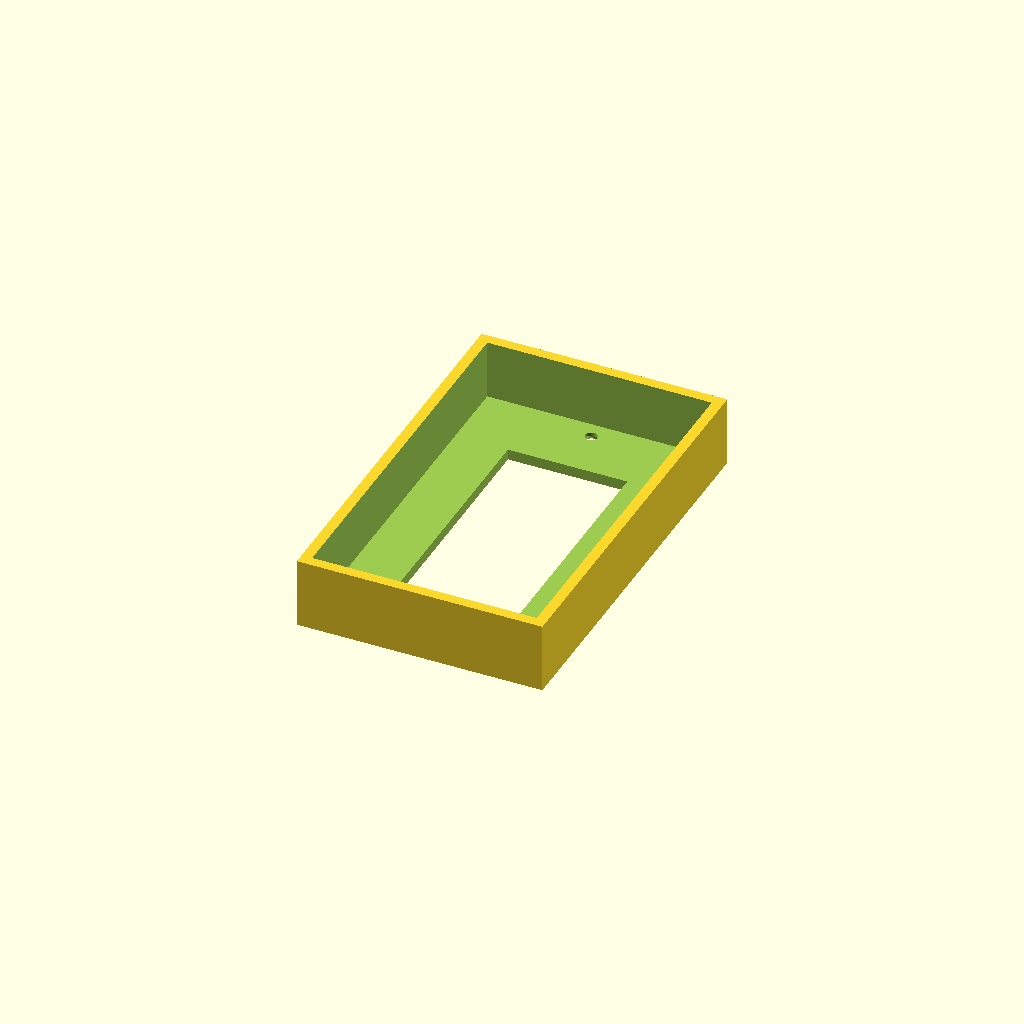
Cell 1 — every parameter at its default value.
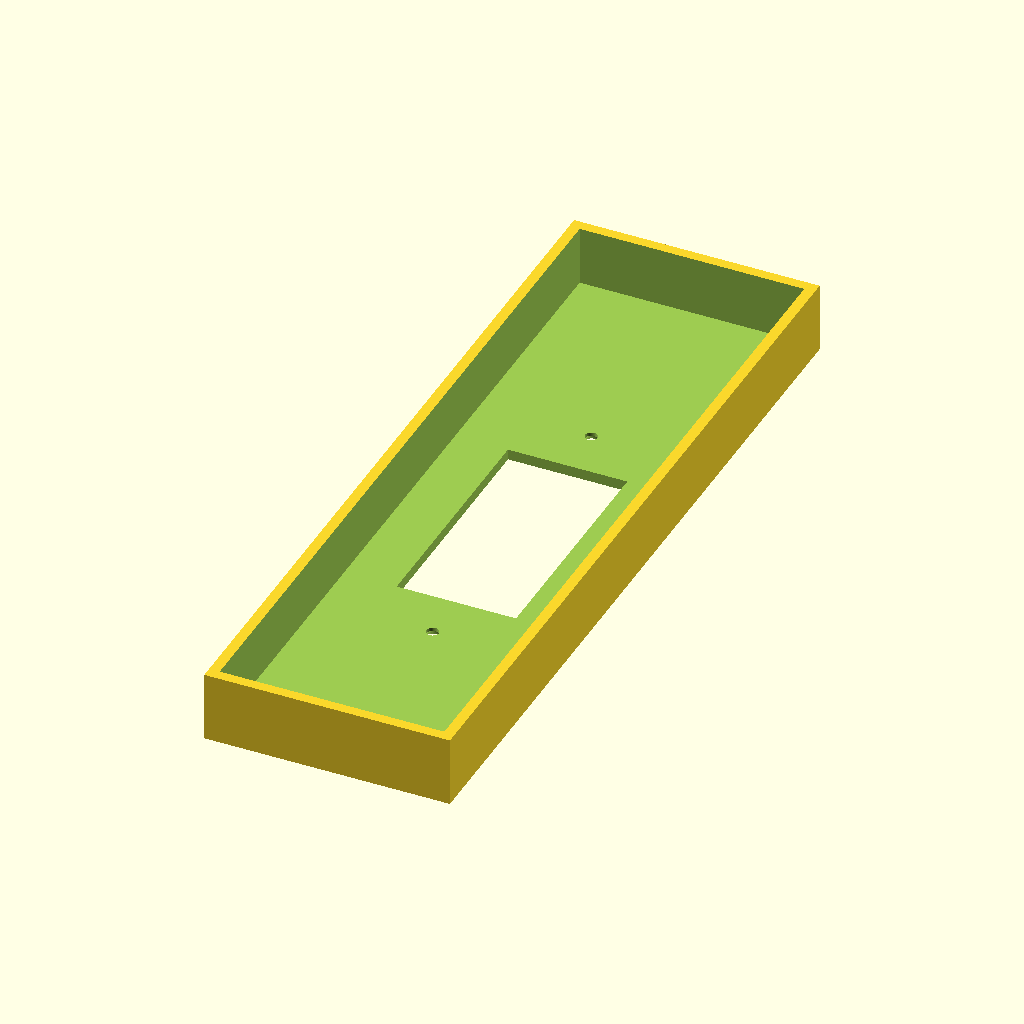
Cell 2 — height set to 226, the other parameters unchanged.
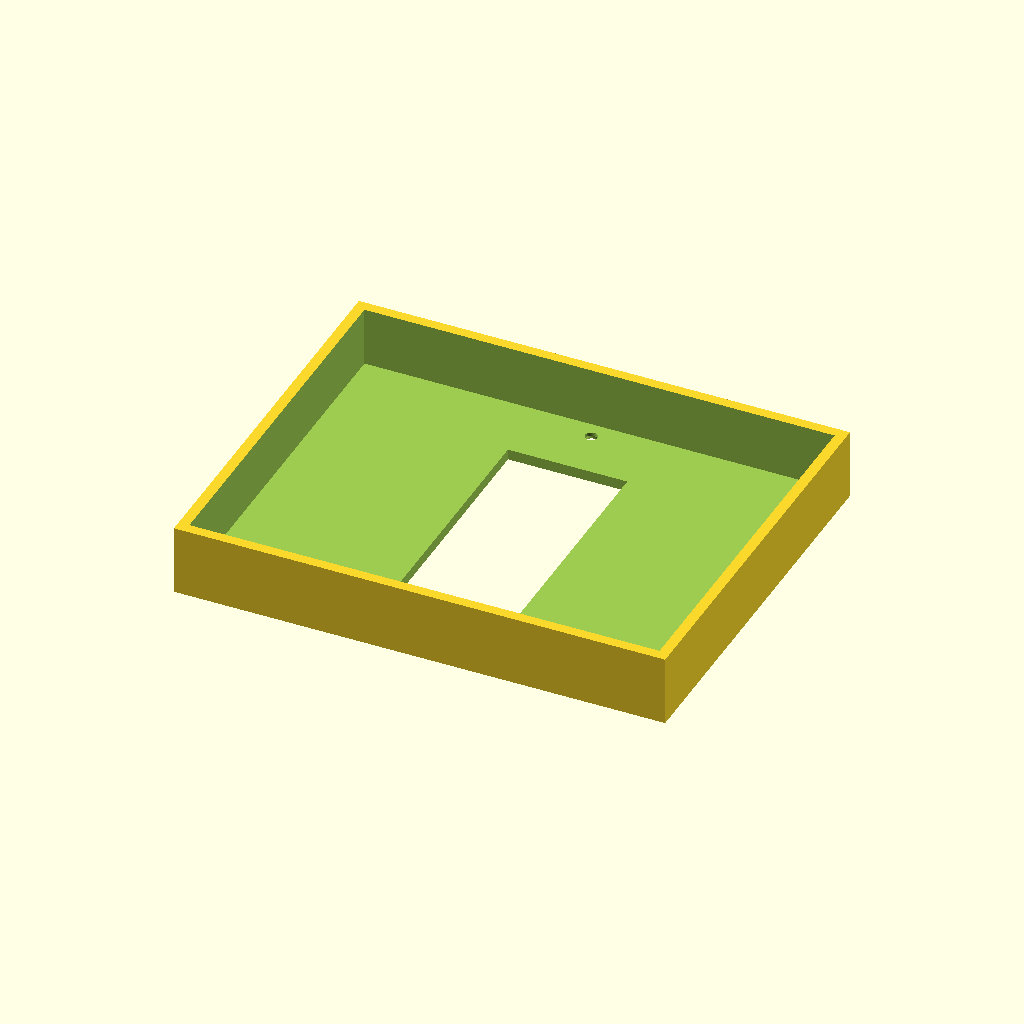
Cell 3: width = 140 (everything else at default).
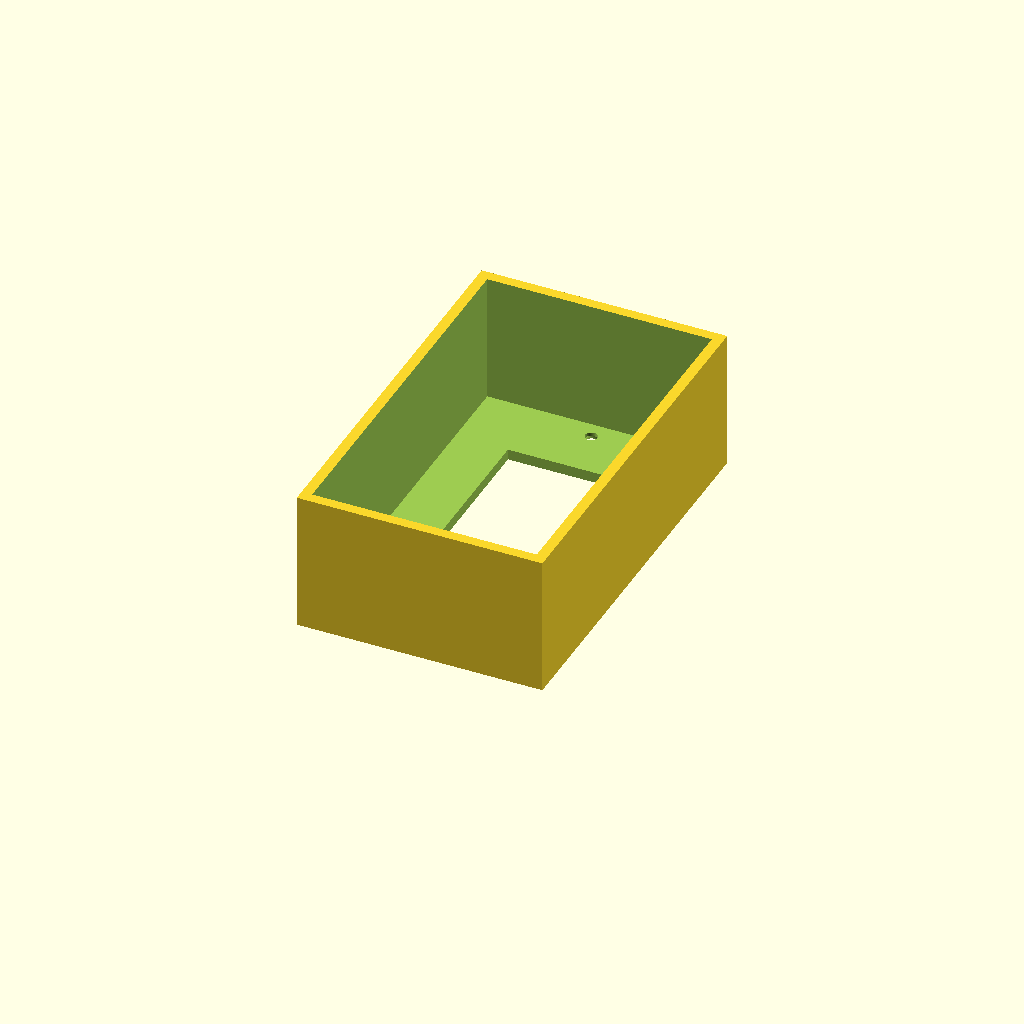
Cell 4: depth = 40 (everything else at default).
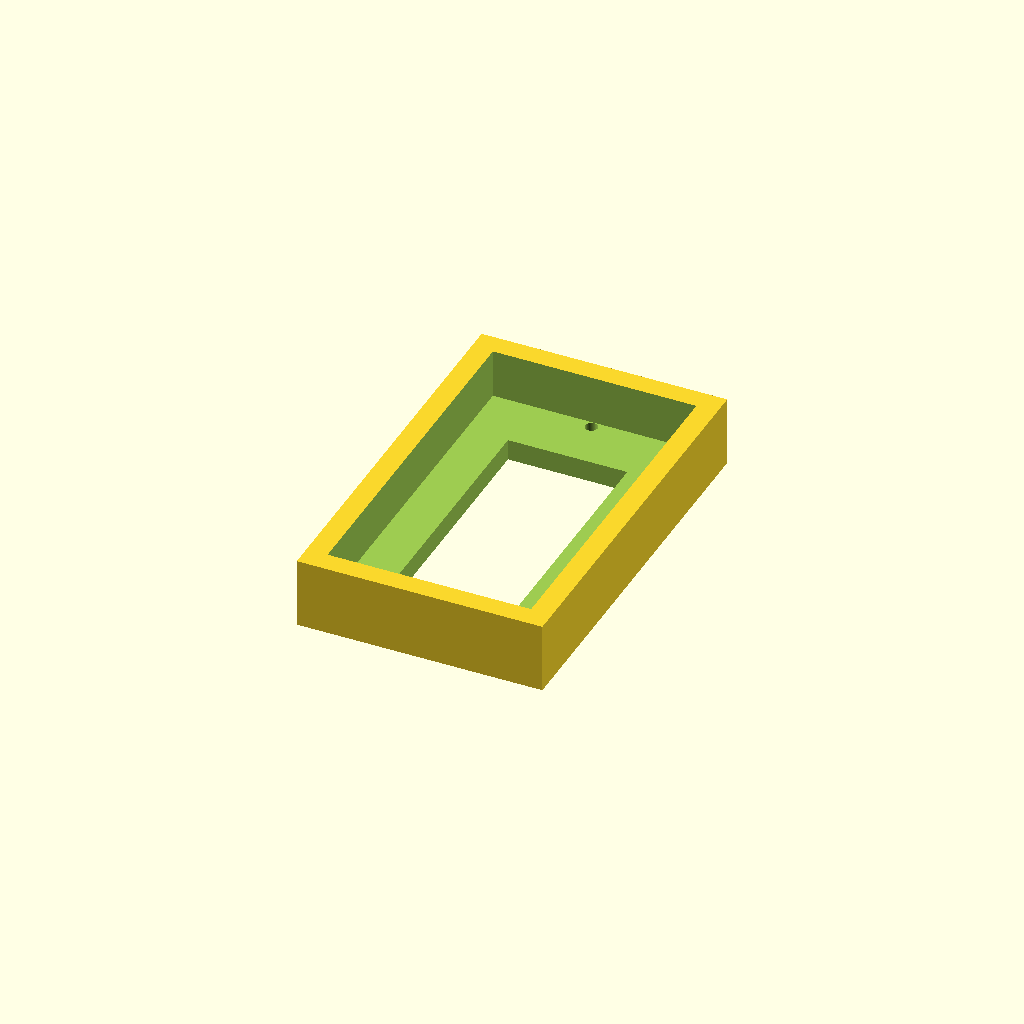
Cell 5: the same model with thickness = 6.
All cells are drawn from one camera (rotation 55°, 0°, 25°, orthographic, colour scheme Cornfield), so only the parameter changes between them.
OpenSCAD source file inputs/thingiverse/files/thing-3404569/files/Wall-plate.scad:
//Misengineered Light switch case
//Ari M. Diacou
//Feb 3, 2019

////////////////////// Libraries //////////////////////////
use <MCAD/metric_fastners.scad>
///////////////////// Parameters //////////////////////////
//of the wallplate (Parallel to gravity)
height=113;
//of the wallplate
width=70;
//of the wallplate (towards the wall)
depth=20;
//of the front face
thickness=3;
ep=0.05+0;
//the bolt hole diameter is US6 for elctrical bolts
US6=3.5;
//from the middle of the switch (this should not be changed for USA)
hole_offset=48.5;
//for the light switch (default is for a US rocker switch)
hole_dimensions=[34,68];

/* [Hidden] */
///////////////// Derived Parameters//////////////////////
cutout_dimensions=[hole_dimensions[0],hole_dimensions[1],2.1*depth];

/////////////////////// Main() ////////////////////////////
translate([0,0,depth]) mirror([0,0,1])
difference(){
    shell();
    cutout();
    holes();
    }
////////////////////// Modules ////////////////////////////
module cutout(){
    cube(cutout_dimensions,center=true);
    }

module shell(){
    translate(.5*[-width,-height])
    difference(){
        cube([width,height,depth]);
        translate([thickness,thickness,-ep])
        cube([width,height,depth]-thickness*[2,2,1]);
        }
    }

module holes(){
    translate([0,-hole_offset,depth+ep]) rotate([180,0,0]) csk_bolt(US6,depth);
    translate([0,hole_offset,depth+ep]) rotate([180,0,0]) csk_bolt(US6,depth);
    }
Parameter table extracted from the source (name, type, default, range or options):
height: number, default 113
width: number, default 70
depth: number, default 20
thickness: number, default 3
US6: number, default 3.5
hole_offset: number, default 48.5
hole_dimensions: vector, default [34, 68]
